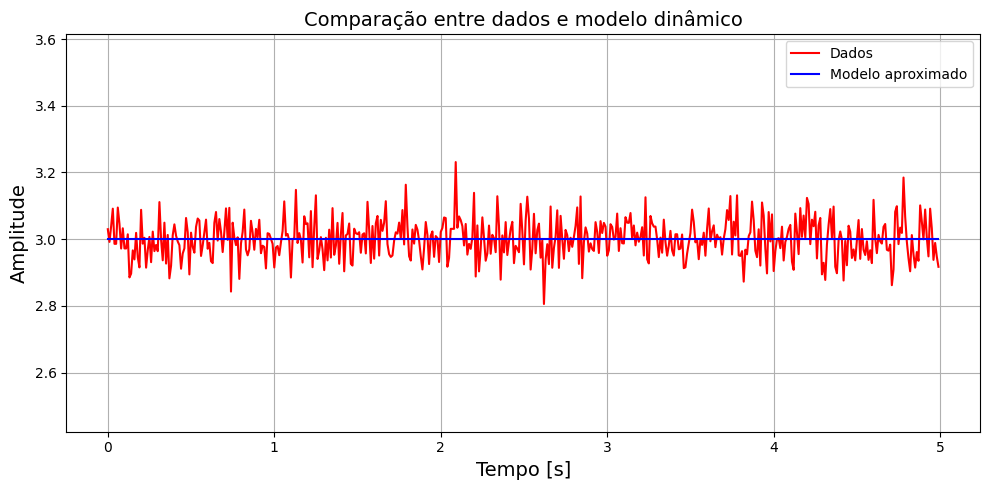

This figure's Python source:
import numpy as np
import matplotlib.pyplot as plt

plt.rcParams['font.family'] = 'Courier New'


class OrdemZero:
    """Modelo dinâmico de 0ª ordem para resposta a degrau."""

    # identificador
    TIPO_AJUSTE = "0a_ordem"

    def __init__(self, t, y, amplitude_degrau=1.0, dt=None):
        self.t = np.array(t)
        self.y = np.array(y)
        self.amplitude_degrau = amplitude_degrau
        self.dt = dt if dt else self.t[1] - self.t[0]

        # parâmetros identificados
        self.K = None
        self.y_inf = None
        self.modelo = None
        self.erro_mse = None

        self._ajustar_modelo()
        self._avaliar_erro()
        self._gerar_plot()

    # ============================================================
    def _ajustar_modelo(self):
        """Ajuste simples de modelo 0ª ordem."""
        tam = len(self.y)

        # valor final da resposta -- média dos últimos 5%
        self.y_inf = float(np.mean(self.y[-int(tam * 0.05):]))

        # ganho K
        self.K = float(self.y_inf / self.amplitude_degrau)

        # modelo 0ª ordem = constante no valor final
        self.modelo = np.ones_like(self.t) * (self.K * self.amplitude_degrau)

    # ============================================================
    def _avaliar_erro(self):
        """Cálculo do erro MSE entre modelo e dados reais."""
        self.erro_mse = float(np.mean((self.y - self.modelo) ** 2))

    # ============================================================
    def _gerar_plot(self):
        """Gera figura padrão para relatório (comparação dado vs modelo)."""
        self.fig_dyn, ax = plt.subplots(figsize=(10, 5))
        ax.plot(self.t, self.y, 'r', label="Dados")
        ax.plot(self.t, self.modelo, 'b', label="Modelo aproximado")
        ax.set_xlabel("Tempo [s]", fontsize=14)
        ax.set_ylabel("Amplitude", fontsize=14)
        ax.set_title("Comparação entre dados e modelo dinâmico", fontsize=14)
        ax.margins(y=0.9)
        ax.grid(True)
        ax.legend()
        self.fig_dyn.tight_layout()


K_real = 3.0
t_final = 5
dt = 0.01
t = np.arange(0, t_final, dt)
u = np.ones_like(t)
y_clean = K_real * u

np.random.seed(42)
noise = np.random.normal(0, 0.02 * K_real, size=t.shape)
y_noisy = y_clean + noise

modelo_0ordem = OrdemZero(t, y_noisy, amplitude_degrau=1, dt=dt)
